Run: headless pygame with SDL's dummy video driver; simulated clock (each Clock.tick advances the game by its frame time, no real sleeping); random seed 0; keys injected as events and as key.get_pressed() state; no mouse input.
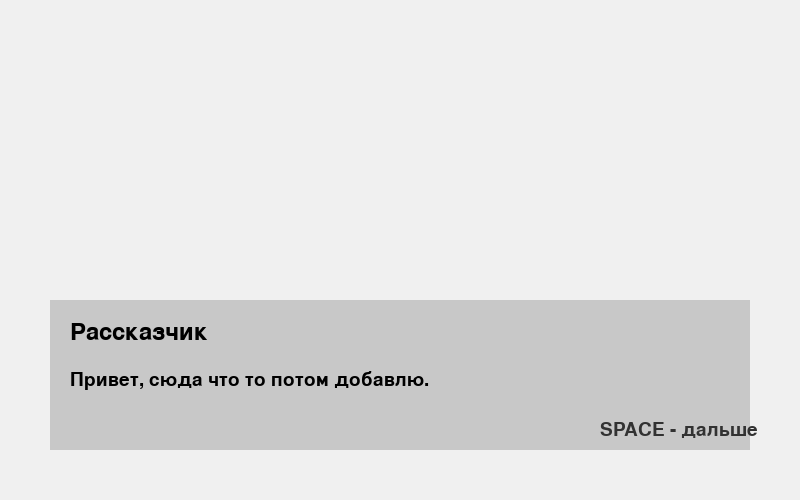
Frame 1 of 4 · flips 1–60 · no input
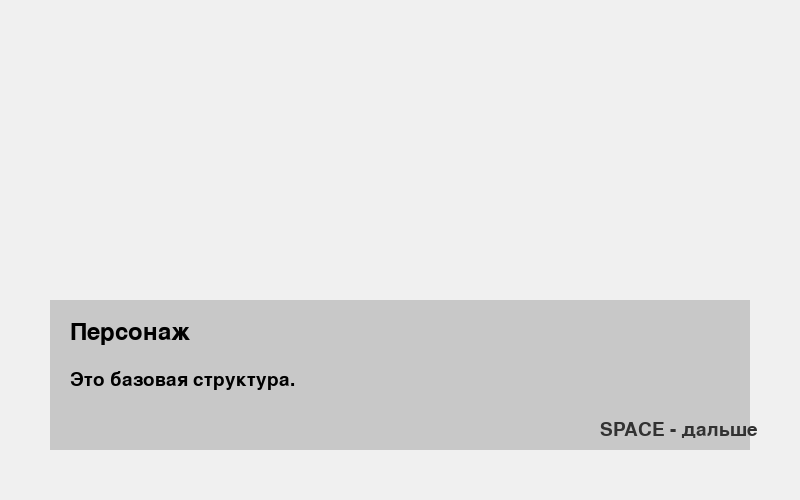
Frame 2 of 4 · flips 61–180 · tapped SPACE, RETURN · held RIGHT (→), D
Frame 3 of 4 · flips 181–300 · held DOWN (↓), S · screen unchanged from frame 2, image omitted
Frame 4 of 4 · flips 301–420 · held LEFT (←), A, UP (↑), W · screen unchanged from frame 3, image omitted

The pygame program that drew these frames:

import pygame

pygame.init()

screen = pygame.display.set_mode((800, 500))
pygame.display.set_caption("Визуальная новелла - Базовая структура")

font = pygame.font.SysFont(None, 36)
small_font = pygame.font.SysFont(None, 28)

# Диалоги
dialogues = [
    ("Рассказчик", "Привет, сюда что то потом добавлю."),
    ("Персонаж", "Это базовая структура."),
    ("Персонаж", "Тяп ляп.")
]

dialogue_index = 0
state = "dialogue"   # dialogue / choice / result
choice = ""

running = True
while running:
    for event in pygame.event.get():
        if event.type == pygame.QUIT:
            running = False

        if event.type == pygame.KEYDOWN:
            if state == "dialogue" and event.key == pygame.K_SPACE:
                dialogue_index += 1
                if dialogue_index >= len(dialogues):
                    state = "choice"

            elif state == "choice":
                if event.key == pygame.K_1:
                    choice = "Ты выбрал первый вариант."
                    state = "result"
                elif event.key == pygame.K_2:
                    choice = "Ты выбрал второй вариант."
                    state = "result"

    screen.fill((240, 240, 240))

    # Окно текста
    pygame.draw.rect(screen, (200, 200, 200), (50, 300, 700, 150))

    if state == "dialogue":
        name, text = dialogues[dialogue_index]
        screen.blit(font.render(name, True, (0, 0, 0)), (70, 320))
        screen.blit(small_font.render(text, True, (0, 0, 0)), (70, 370))
        screen.blit(small_font.render("SPACE - дальше", True, (50, 50, 50)), (600, 420))

    elif state == "choice":
        screen.blit(font.render("Сделай выбор:", True, (0, 0, 0)), (70, 320))
        screen.blit(small_font.render("1 - Первый вариант", True, (0, 0, 0)), (70, 370))
        screen.blit(small_font.render("2 - Второй вариант", True, (0, 0, 0)), (70, 400))

    elif state == "result":
        screen.blit(font.render("Результат", True, (0, 0, 0)), (70, 320))
        screen.blit(small_font.render(choice, True, (0, 0, 0)), (70, 370))

    pygame.display.flip()

pygame.quit()
